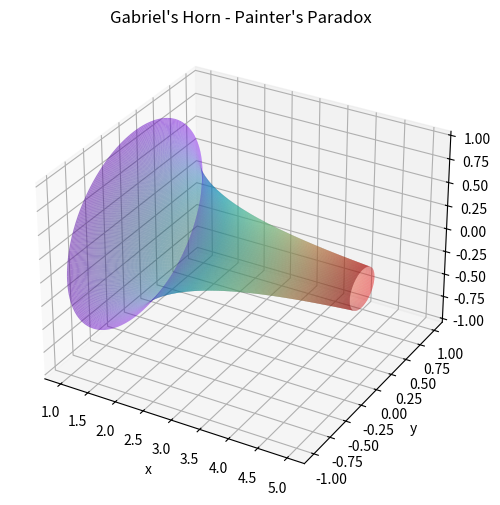

This figure's Python source:
import numpy as np
import matplotlib.pyplot as plt
from mpl_toolkits.mplot3d import Axes3D
from matplotlib import cm

# Function
def f(x):
    return 1/x

# Values
x = np.linspace(1, 5, 400)
t = np.linspace(0, 2*np.pi, 100)
x, t = np.meshgrid(x, t)

# Calculate y and z for the solid of revolution
y = f(x) * np.cos(t)
z = f(x) * np.sin(t)

# Create a 3D plot
fig = plt.figure(figsize=(8, 6))
ax = fig.add_subplot(111, projection='3d')

# Create a colormap
cmap = cm.get_cmap("rainbow") # Rainbow colormap
norm = plt.Normalize(vmin=x.min(), vmax=x.max()) # Normalize the x values to [0,1]

# Plot surface with colormap
ax.plot_surface(x, y, z, rstride=1, cstride=1, facecolors=cmap(norm(x)), alpha=0.5, linewidth=0)

# Set titles and labels
ax.set_title("Gabriel's Horn - Painter's Paradox")
ax.set_xlabel("x")
ax.set_ylabel("y")
ax.set_zlabel("z")

# Show plot
plt.show()
